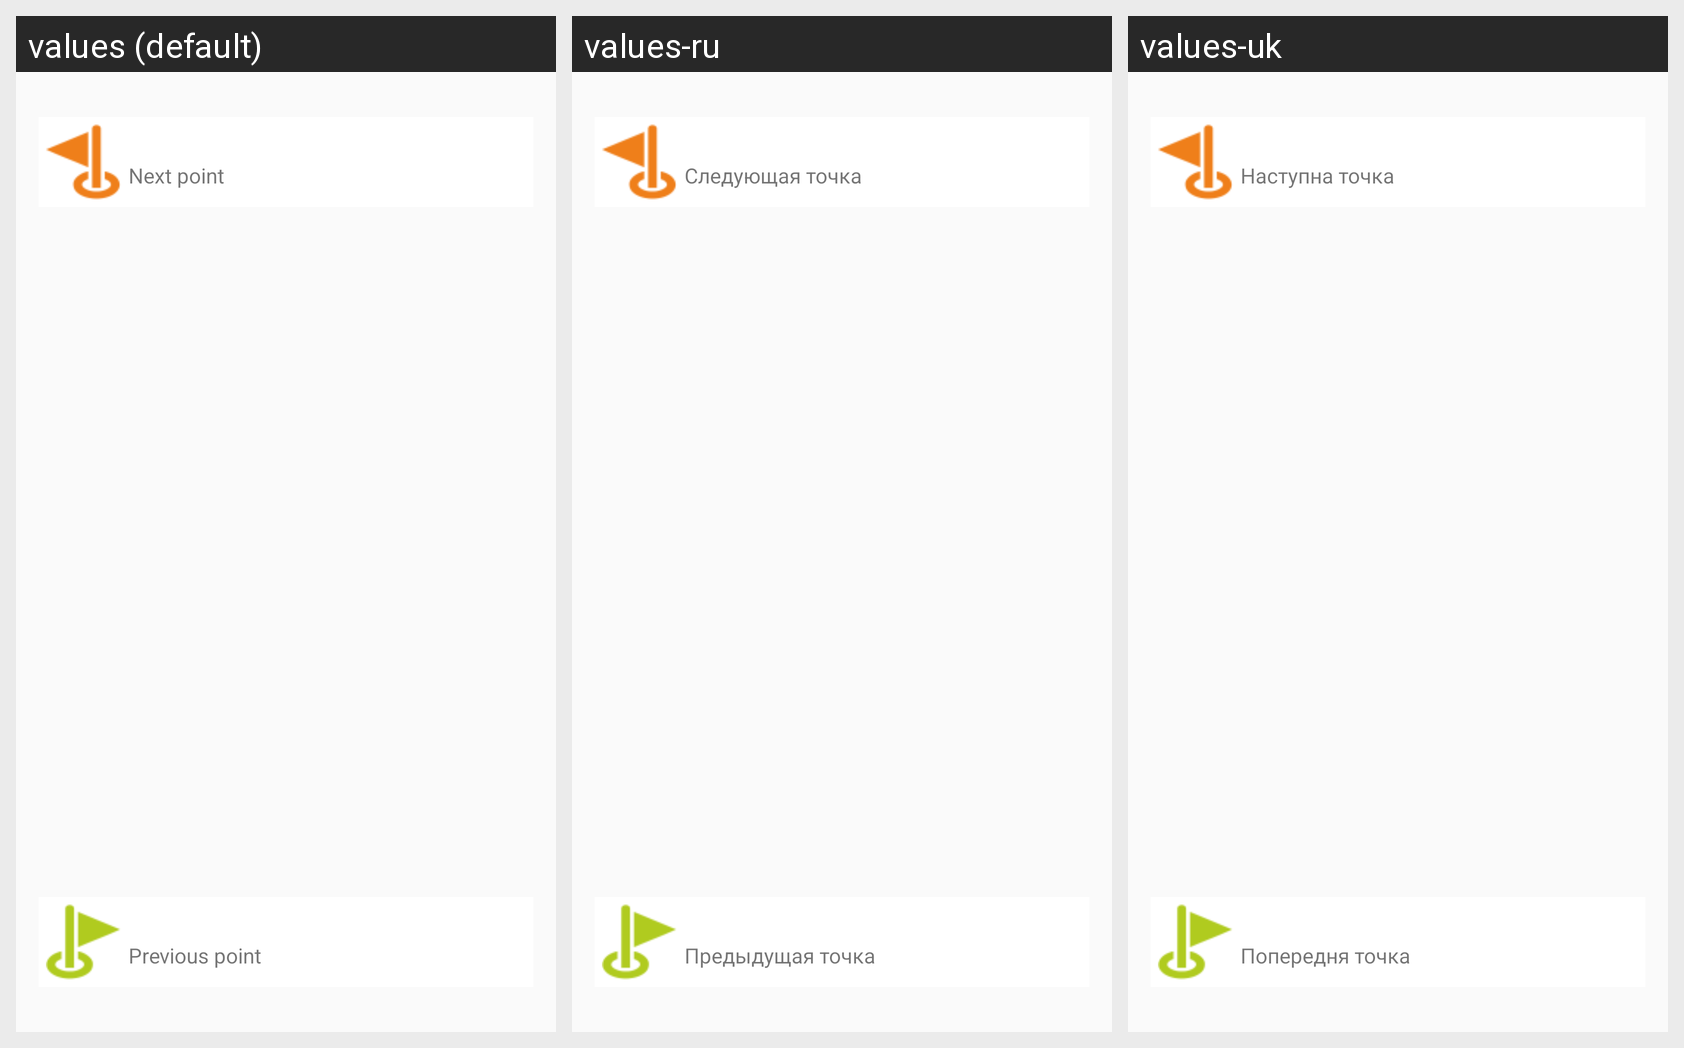

Here is an Android app screen in its default locale and in the app's own translations. Write out the translated-string differences for the strings that appear on this screen.
Android screen res/layout/activity_driver_schedule.xml rendered under 3 locales, left to right: values (default), values-ru, values-uk. Device: Nexus 5 (rendered at 1080×1920; each locale shown at half size, 540×960, under a caption strip naming it); theme AppTheme.NoActionBar.
Strings drawn on this screen, with the default value and each locale's value (text and hints the layout hard-codes, and strings that could not be matched under every locale, appear in the picture but are not listed):

nextPoint
  values: Next point
  values-ru: Следующая точка
  values-uk: Наступна точка

previousPoint
  values: Previous point
  values-ru: Предыдущая точка
  values-uk: Попередня точка
